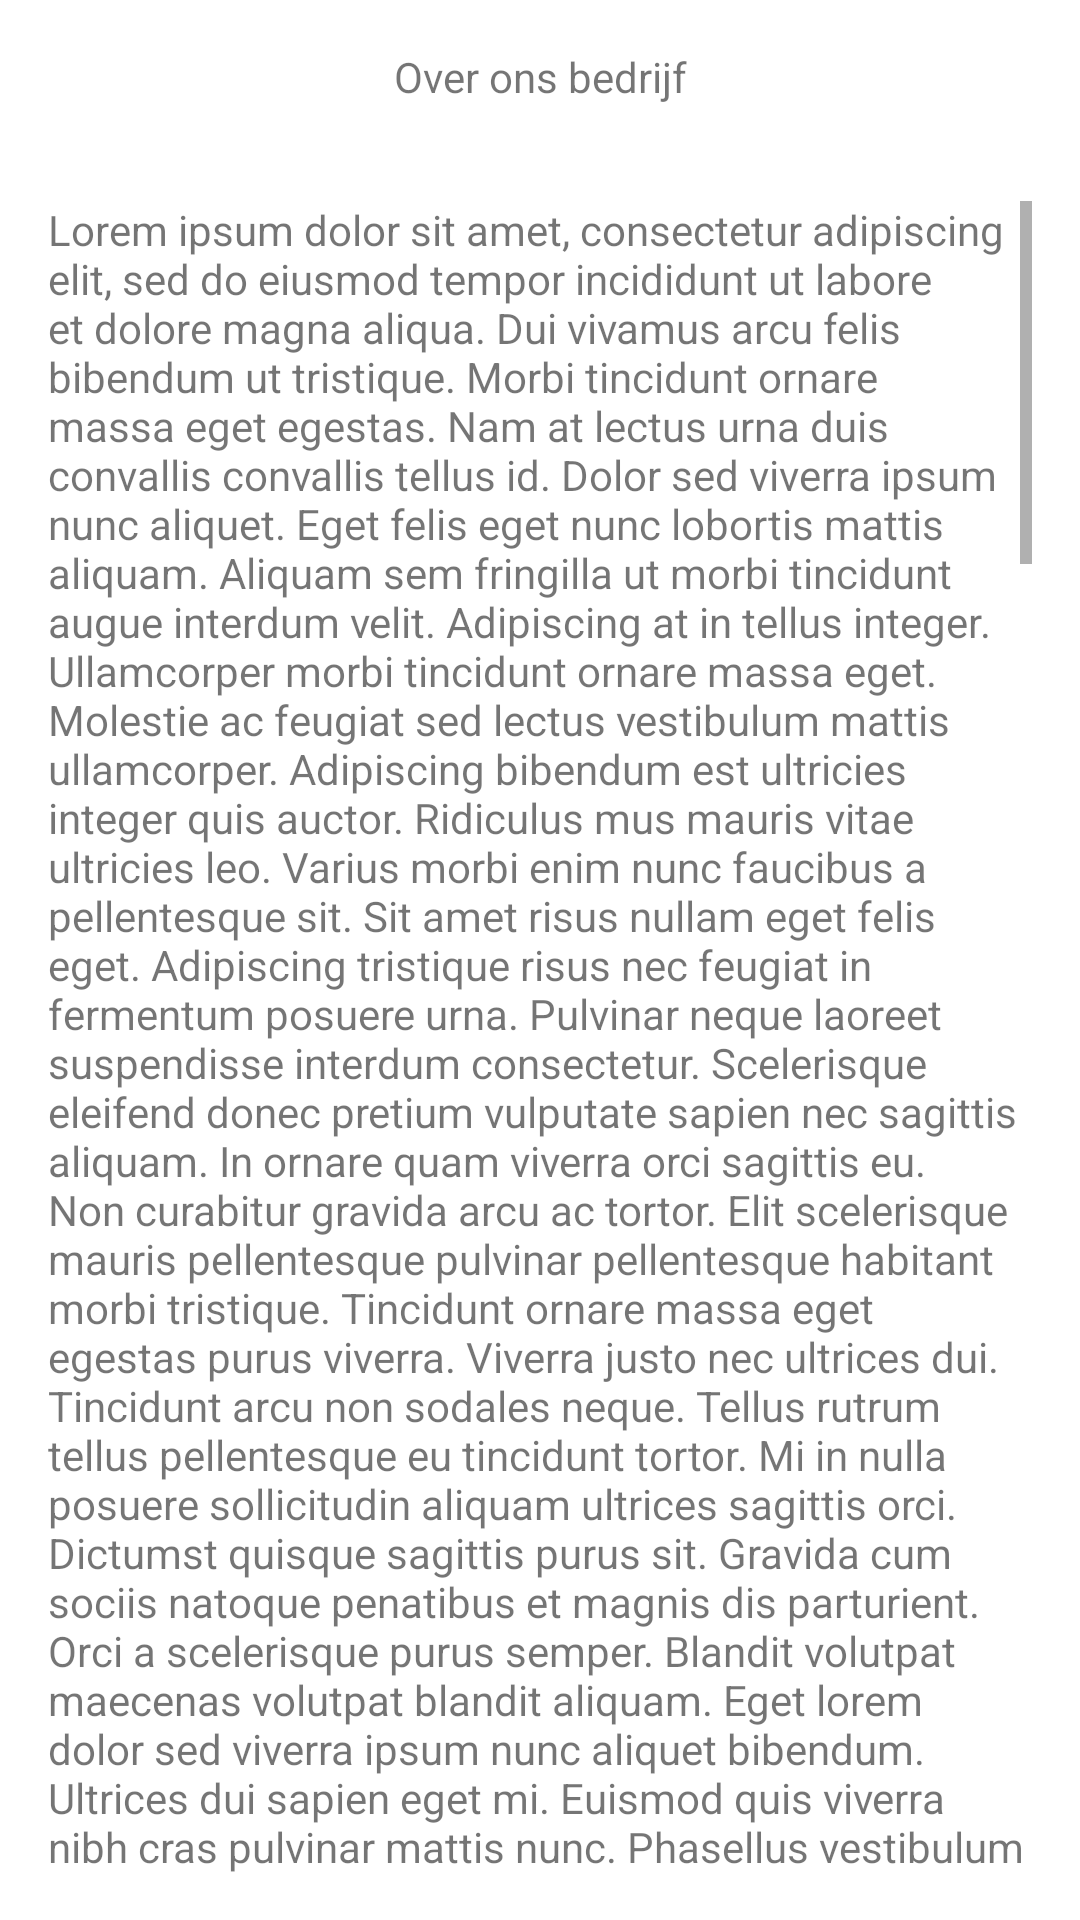

The Android layout XML behind this screen, and the referenced resources:
<!-- AndroidManifest.xml: application theme Theme.SchedioApp -->
<!-- res/layout/fragment_about.xml -->
<?xml version="1.0" encoding="utf-8"?>
<androidx.constraintlayout.widget.ConstraintLayout
    xmlns:android="http://schemas.android.com/apk/res/android"
    xmlns:app="http://schemas.android.com/apk/res-auto"
    android:layout_width="match_parent"
    android:layout_height="match_parent">

    <TextView
        android:id="@+id/about_title"
        android:layout_width="wrap_content"
        android:layout_height="wrap_content"
        android:layout_marginTop="16dp"
        android:layout_marginBottom="16dp"
        android:layout_marginStart="16dp"
        android:layout_marginEnd="16dp"
        android:text="@string/about_fragment_title"
        app:layout_constraintTop_toTopOf="parent"
        app:layout_constraintBottom_toTopOf="@id/about_scrollview"
        app:layout_constraintStart_toStartOf="parent"
        app:layout_constraintEnd_toEndOf="parent" />

    <ScrollView
        android:id="@+id/about_scrollview"
        android:layout_width="0dp"
        android:layout_height="0dp"
        android:layout_marginTop="16dp"
        android:layout_marginBottom="16dp"
        android:layout_marginStart="16dp"
        android:layout_marginEnd="16dp"
        app:layout_constraintTop_toBottomOf="@id/about_title"
        app:layout_constraintBottom_toBottomOf="parent"
        app:layout_constraintStart_toStartOf="parent"
        app:layout_constraintEnd_toEndOf="parent"
        >

        <TextView
            android:id="@+id/about_body_text"
            android:layout_width="match_parent"
            android:layout_height="wrap_content"
            android:text="@string/about_body_text"
            android:textSize="14sp" />

    </ScrollView>

</androidx.constraintlayout.widget.ConstraintLayout>
<!-- resources referenced by this layout -->
<resources>
  <string name="about_fragment_title">Over ons bedrijf</string>
  <color name="teal_200">#FF03DAC5</color>
  <color name="teal_700">#FF018786</color>
  <color name="black">#FF000000</color>
</resources>
